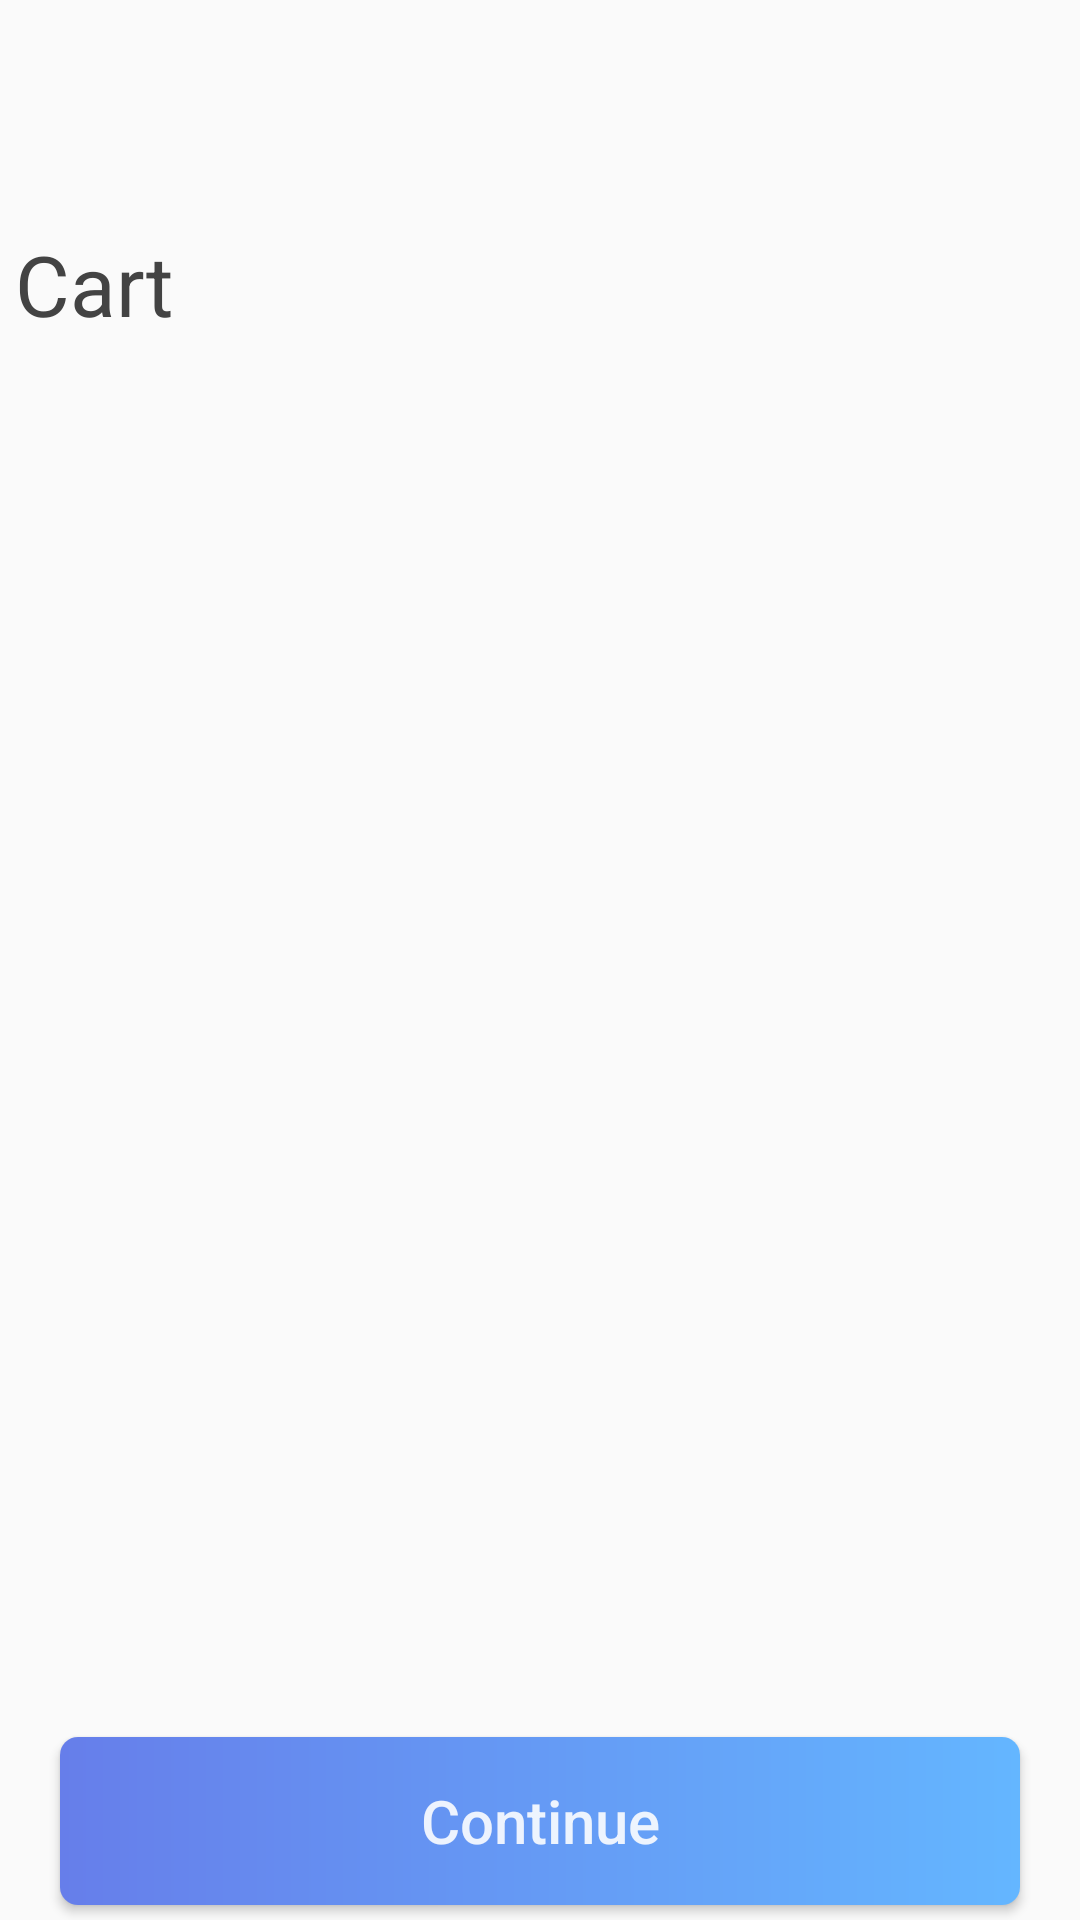

Here is an Android app screen rendered from its layout file. Give the layout XML and the strings, colors and styles it references.
<!-- AndroidManifest.xml: application theme Theme.ShopApp -->
<!-- res/layout/fragment_cart_.xml -->
<?xml version="1.0" encoding="utf-8"?>
<layout xmlns:android="http://schemas.android.com/apk/res/android"
    xmlns:tools="http://schemas.android.com/tools"
    xmlns:app="http://schemas.android.com/apk/res-auto">

    <data>
        <import type="android.view.View"/>
    </data>

    <RelativeLayout
        android:layout_width="match_parent"
        android:layout_height="match_parent"
        tools:context=".fragments.Cart_Fragment">

        <RelativeLayout
            android:id="@+id/rel_bar"
            android:layout_width="match_parent"
            android:layout_height="?actionBarSize"
            android:padding="5dp"
            android:layout_marginTop="15dp">

            <ImageView
                android:id="@+id/btn_back"
                android:layout_width="40dp"
                android:layout_height="40dp"
                android:src="@drawable/ic_baseline_arrow_right_alt_24"
                android:rotation="180"
                app:tint="@color/main_txt_color" />
        </RelativeLayout>

        <RelativeLayout
            android:id="@+id/txt_f"
            android:layout_width="match_parent"
            android:layout_height="wrap_content"
            android:layout_below="@+id/rel_bar"
            android:padding="5dp"
            android:layout_marginBottom="10dp">

            <TextView
                android:layout_width="wrap_content"
                android:layout_height="wrap_content"
                android:text="@string/cart_txt"
                android:textSize="28sp"
                android:textColor="@color/main_txt_color"
                android:textStyle="normal" />
        </RelativeLayout>

        <androidx.recyclerview.widget.RecyclerView
            android:id="@+id/rec_cart"
            android:layout_width="match_parent"
            android:layout_height="match_parent"
            app:layoutManager="androidx.recyclerview.widget.GridLayoutManager"
            android:layout_below="@+id/txt_f"
            tools:listitem="@layout/single_item_cart"
            android:layout_above="@+id/continue_btn"/>

        <Button
            android:id="@+id/continue_btn"
            android:layout_width="match_parent"
            android:layout_height="?actionBarSize"
            android:background="@drawable/register_btn_back"
            android:text="@string/continue_txt"
            android:textSize="20sp"
            android:textColor="@color/white"
            android:textAllCaps="false"
            android:layout_alignParentBottom="true"
            android:layout_marginLeft="20dp"
            android:layout_marginRight="20dp"
            android:layout_marginBottom="5dp"
            android:layout_marginTop="5dp"
            />

    </RelativeLayout>
</layout>
<!-- res/layout/single_item_cart.xml (included above) -->
<?xml version="1.0" encoding="utf-8"?>
<androidx.cardview.widget.CardView xmlns:android="http://schemas.android.com/apk/res/android"
    xmlns:app="http://schemas.android.com/apk/res-auto"
    android:layout_width="match_parent"
    android:layout_height="wrap_content"
    android:layout_margin="10dp"
    app:cardCornerRadius="8dp"
    app:cardElevation="8dp"
   >
    <RelativeLayout
        android:layout_width="match_parent"
        android:layout_height="wrap_content">
        <LinearLayout
        android:layout_width="match_parent"
        android:layout_height="wrap_content"
        android:orientation="horizontal">
        <RelativeLayout
            android:id="@+id/rel_img"
            android:layout_width="wrap_content"
            android:layout_height="wrap_content"
            android:padding="20dp">
            <ImageView
                android:id="@+id/img_product"
                android:layout_width="110dp"
                android:layout_height="140dp"
                android:layout_centerInParent="true"
                android:src="@drawable/women_cat_pic"
                android:scaleType="fitXY"/>
        </RelativeLayout>
        <LinearLayout
            android:layout_width="match_parent"
            android:layout_height="wrap_content"
            android:orientation="vertical"
            android:layout_centerInParent="true"
            android:layout_marginTop="20dp"
            android:layout_marginLeft="10dp"
            android:layout_marginRight="10dp"
            android:layout_marginBottom="10dp"
            >
            <TextView
                android:id="@+id/txt_title"
                android:layout_width="wrap_content"
                android:layout_height="wrap_content"
                android:text="Woman t- shirt"
                android:textSize="20sp"
                android:textColor="@color/main_txt_color"
                android:layout_marginBottom="5dp"
                />
            <TextView
                android:id="@+id/txt_brand"
                android:layout_width="wrap_content"
                android:layout_height="wrap_content"
                android:text="Lotto.LTD"
                android:textSize="17sp"
                android:textColor="@color/brand_txt_color"
                android:layout_marginBottom="5dp"
                />
            <TextView
                android:id="@+id/txt_price"
                android:layout_width="wrap_content"
                android:layout_height="wrap_content"
                android:text="$34.00"
                android:textSize="18sp"
                android:textColor="@color/price_txt_color"
                android:layout_marginBottom="15dp"
                />

            <RelativeLayout
                android:layout_width="114dp"
                android:layout_height="39dp"
                android:background="@drawable/number_increasing_back"
                android:paddingLeft="5dp"
                android:paddingRight="5dp"
                >
                <ImageButton
                    android:id="@+id/less_one_btn"
                    android:layout_width="15dp"
                    android:layout_height="15dp"
                    android:layout_centerVertical="true"
                    android:layout_alignParentStart="true"
                    android:background="#F6F6F6"
                    android:src="@drawable/minus_24"
                    android:tint="@color/main_txt_color"
                    android:padding="50dp"
                    />
                <TextView
                    android:id="@+id/txt_items_no"
                    android:layout_width="wrap_content"
                    android:layout_height="wrap_content"
                    android:text="1"
                    android:textColor="@color/main_txt_color"
                    android:textSize="17sp"
                    android:layout_centerInParent="true"/>

                <ImageButton
                    android:id="@+id/add_one_btn"
                    android:layout_width="15dp"
                    android:layout_height="15dp"
                    android:layout_centerVertical="true"
                    android:layout_alignParentEnd="true"
                    android:background="#F6F6F6"
                    android:tint="@color/main_txt_color"
                    android:src="@drawable/ic_baseline_add_24"
                    />

            </RelativeLayout>
        </LinearLayout>
            


        </LinearLayout>
        <ImageButton
            android:id="@+id/remove_btn"
            android:layout_width="38dp"
            android:layout_height="38dp"
            android:src="@drawable/ic_baseline_close_24"
            android:background="@color/white"
            android:layout_alignParentEnd="true"
            android:layout_margin="10dp"/>
    </RelativeLayout>

</androidx.cardview.widget.CardView>
<!-- resources referenced by this layout -->
<resources>
  <color name="brand_txt_color">#919191</color>
  <color name="main_txt_color">#434343</color>
  <color name="price_txt_color">#374ABE</color>
  <color name="white">#E2FFFFFF</color>
  <!-- drawable ic_baseline_close_24 (drawable) -->
  <vector android:height="24dp" android:tint="#818181"
      android:viewportHeight="24" android:viewportWidth="24"
      android:width="24dp" xmlns:android="http://schemas.android.com/apk/res/android">
      <path android:fillColor="@android:color/white" android:pathData="M19,6.41L17.59,5 12,10.59 6.41,5 5,6.41 10.59,12 5,17.59 6.41,19 12,13.41 17.59,19 19,17.59 13.41,12z"/>
  </vector>
  <!-- drawable number_increasing_back (drawable) -->
  <?xml version="1.0" encoding="utf-8"?>
  <shape xmlns:android="http://schemas.android.com/apk/res/android"
      android:shape="rectangle">
      <corners android:radius="8dp"/>
      <solid android:color="#F6F6F6"/>
  </shape>
  <!-- drawable register_btn_back (drawable) -->
  <?xml version="1.0" encoding="utf-8"?>
  <shape xmlns:android="http://schemas.android.com/apk/res/android">
  
      <corners android:radius="6dp"/>
      <gradient android:angle="360" android:startColor="@color/blue_1" android:endColor="@color/blue_2"/>
  
  </shape>
  <string name="cart_txt">Cart</string>
  <string name="continue_txt">Continue</string>
  <style name="Theme.ShopApp" parent="Theme.AppCompat.Light.NoActionBar">
          
          <item name="colorPrimary">@color/purple_500</item>
          <item name="colorPrimaryVariant">@color/purple_700</item>
          <item name="colorOnPrimary">@color/white</item>
          
          <item name="colorSecondary">@color/teal_200</item>
          <item name="colorSecondaryVariant">@color/teal_700</item>
          <item name="colorOnSecondary">@color/black</item>
          
          <item name="android:statusBarColor" tools:targetApi="l">?attr/colorPrimaryVariant</item>
          <item name="android:navigationBarColor">@android:color/transparent</item>
          <item name="android:windowTranslucentNavigation">false</item>
          
      </style>
  <color name="blue_1">#667EEA</color>
  <color name="blue_2">#64B6FF</color>
  <color name="purple_500">#FF6200EE</color>
  <color name="purple_700">#FF3700B3</color>
  <color name="teal_200">#FF03DAC5</color>
  <color name="teal_700">#FF018786</color>
  <color name="black">#FF000000</color>
</resources>
